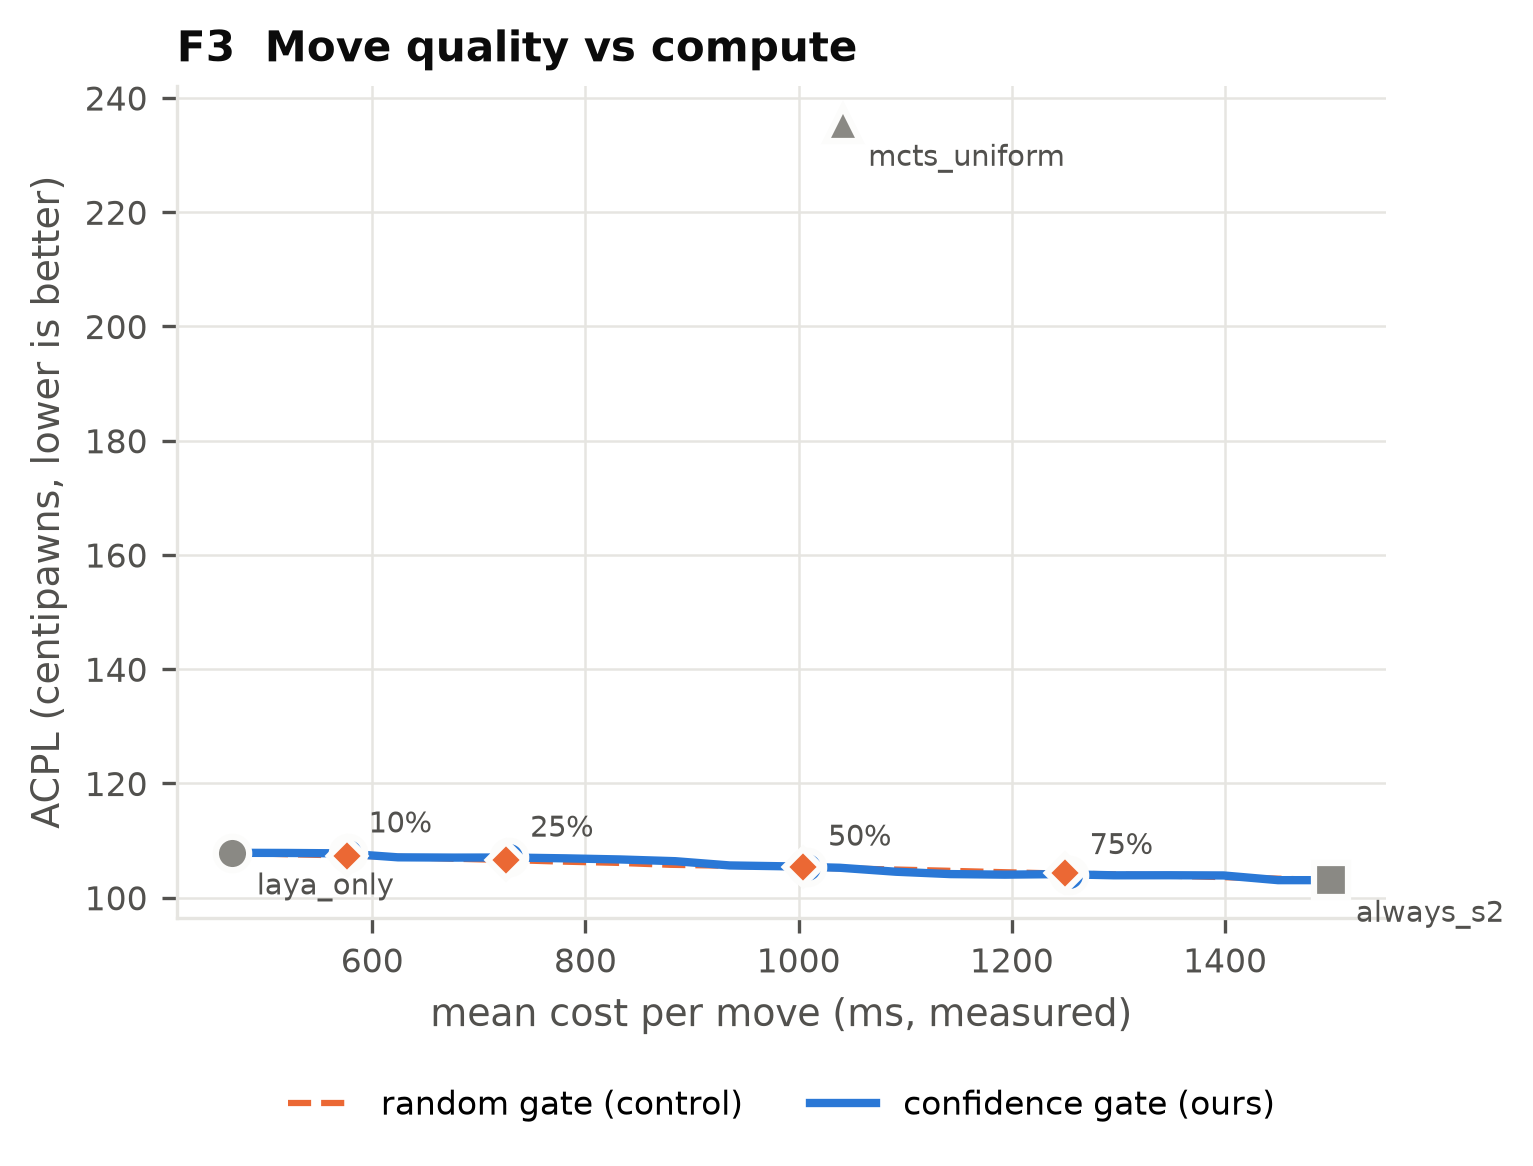

Values plotted in this chart, from the file beside it:
agent, acpl, blunder_rate, top1, s2_rate, cost_ms, n, recovery_R
laya_only, 107.9, 0.173, 0.2623, 0.0, 468.3, 3000, 
always_s2, 103.1, 0.1663, 0.27, 1.0, 1499, 3000, 
mcts_uniform, 235.4, 0.424, 0.1773, 1.0, 1042, 3000, 
hybrid_s2_10, 107.8, 0.173, 0.263, 0.1047, 577, 3000, 0.01886
random_matched_10, 107.4, 0.1723, 0.2632, 0.1051, 576.6, 3000, 
hybrid_s2_25, 107, 0.172, 0.2637, 0.2497, 728.5, 3000, 0.1718
random_matched_25, 106.7, 0.1713, 0.2644, 0.2497, 725.7, 3000, 
hybrid_s2_50, 105.4, 0.17, 0.2677, 0.5207, 1008, 3000, 0.5023
random_matched_50, 105.4, 0.1694, 0.2665, 0.5197, 1004, 3000, 
hybrid_s2_75, 104, 0.1683, 0.2683, 0.759, 1253, 3000, 0.8092
random_matched_75, 104.3, 0.168, 0.2682, 0.7583, 1250, 3000, 
